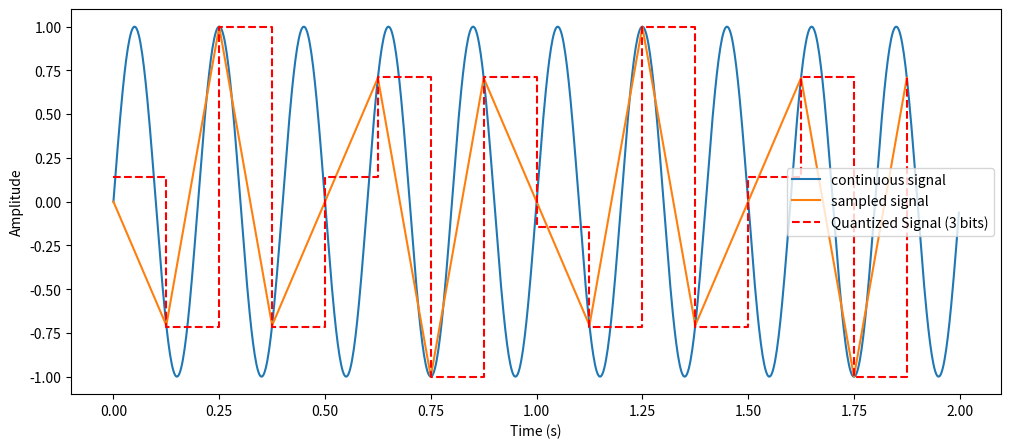

Python code for this plot:
import numpy as np
import matplotlib.pyplot as plt

signal_freq = 5.0 # in Hz
duration = 2 # in seconds
sampling_freq = 8 # in Hz
num_bits = 3 # 3-bit quantization (8 levels: 0 - 7)
min_signal = -1 # min signal value
max_signal = 1 # max signal value

def original_signal(t):
    return np.sin(2 * np.pi * signal_freq * t)

def main():
    plt.subplots(1, 1, figsize=(12, 5))

    t_points = np.linspace(0, duration, 1000, endpoint=False) # 1000 points in [0, duration)
    cont_signal = original_signal(t_points)
    plt.plot(t_points, cont_signal, label='continuous signal')

    n = int(sampling_freq * duration)
    t_sampled = np.linspace(0, duration, n, endpoint=False)
    sampled_signal = original_signal(t_sampled)
    plt.plot(t_sampled, sampled_signal, label='sampled signal')

    num_levels = 2**num_bits
    qs = np.round((sampled_signal - min_signal) / (max_signal - min_signal) * (num_levels - 1))
    qv = min_signal + qs * (max_signal - min_signal) / (num_levels - 1)
    plt.step(t_sampled, qv, where='post', label=f'Quantized Signal ({num_bits} bits)', color='r', linestyle='--')

    plt.xlabel('Time (s)')
    plt.ylabel('Amplitude')
    plt.legend()
    plt.show()

if __name__ == "__main__":
    main()
